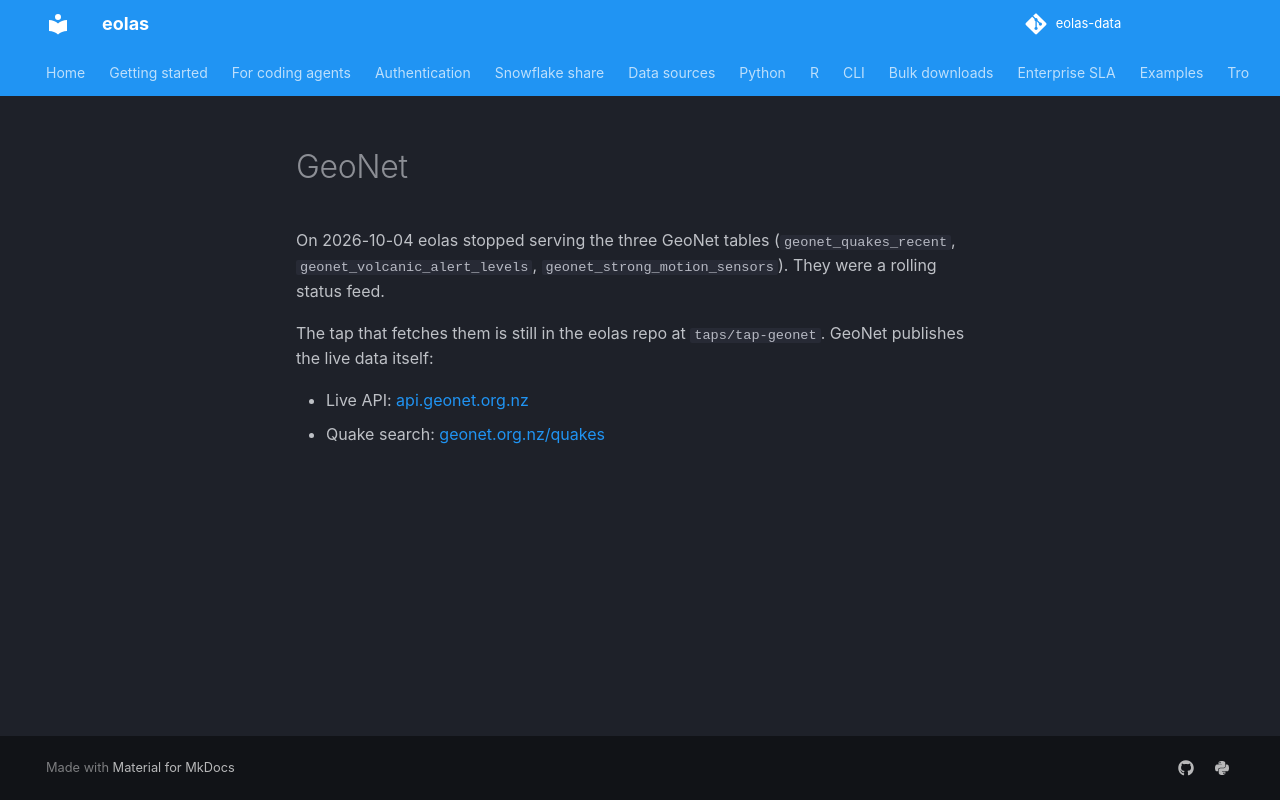

repository: phildonovan/eolas-docs · page: sources/geonet/index.html · generator: mkdocs

# GeoNet

On 2026-10-04 eolas stopped serving the three GeoNet tables (`geonet_quakes_recent`, `geonet_volcanic_alert_levels`, `geonet_strong_motion_sensors`). They were a rolling status feed.

The tap that fetches them is still in the eolas repo at `taps/tap-geonet`. GeoNet publishes the live data itself:

- Live API: [api.geonet.org.nz](https://api.geonet.org.nz)
- Quake search: [geonet.org.nz/quakes](https://www.geonet.org.nz/quakes)
